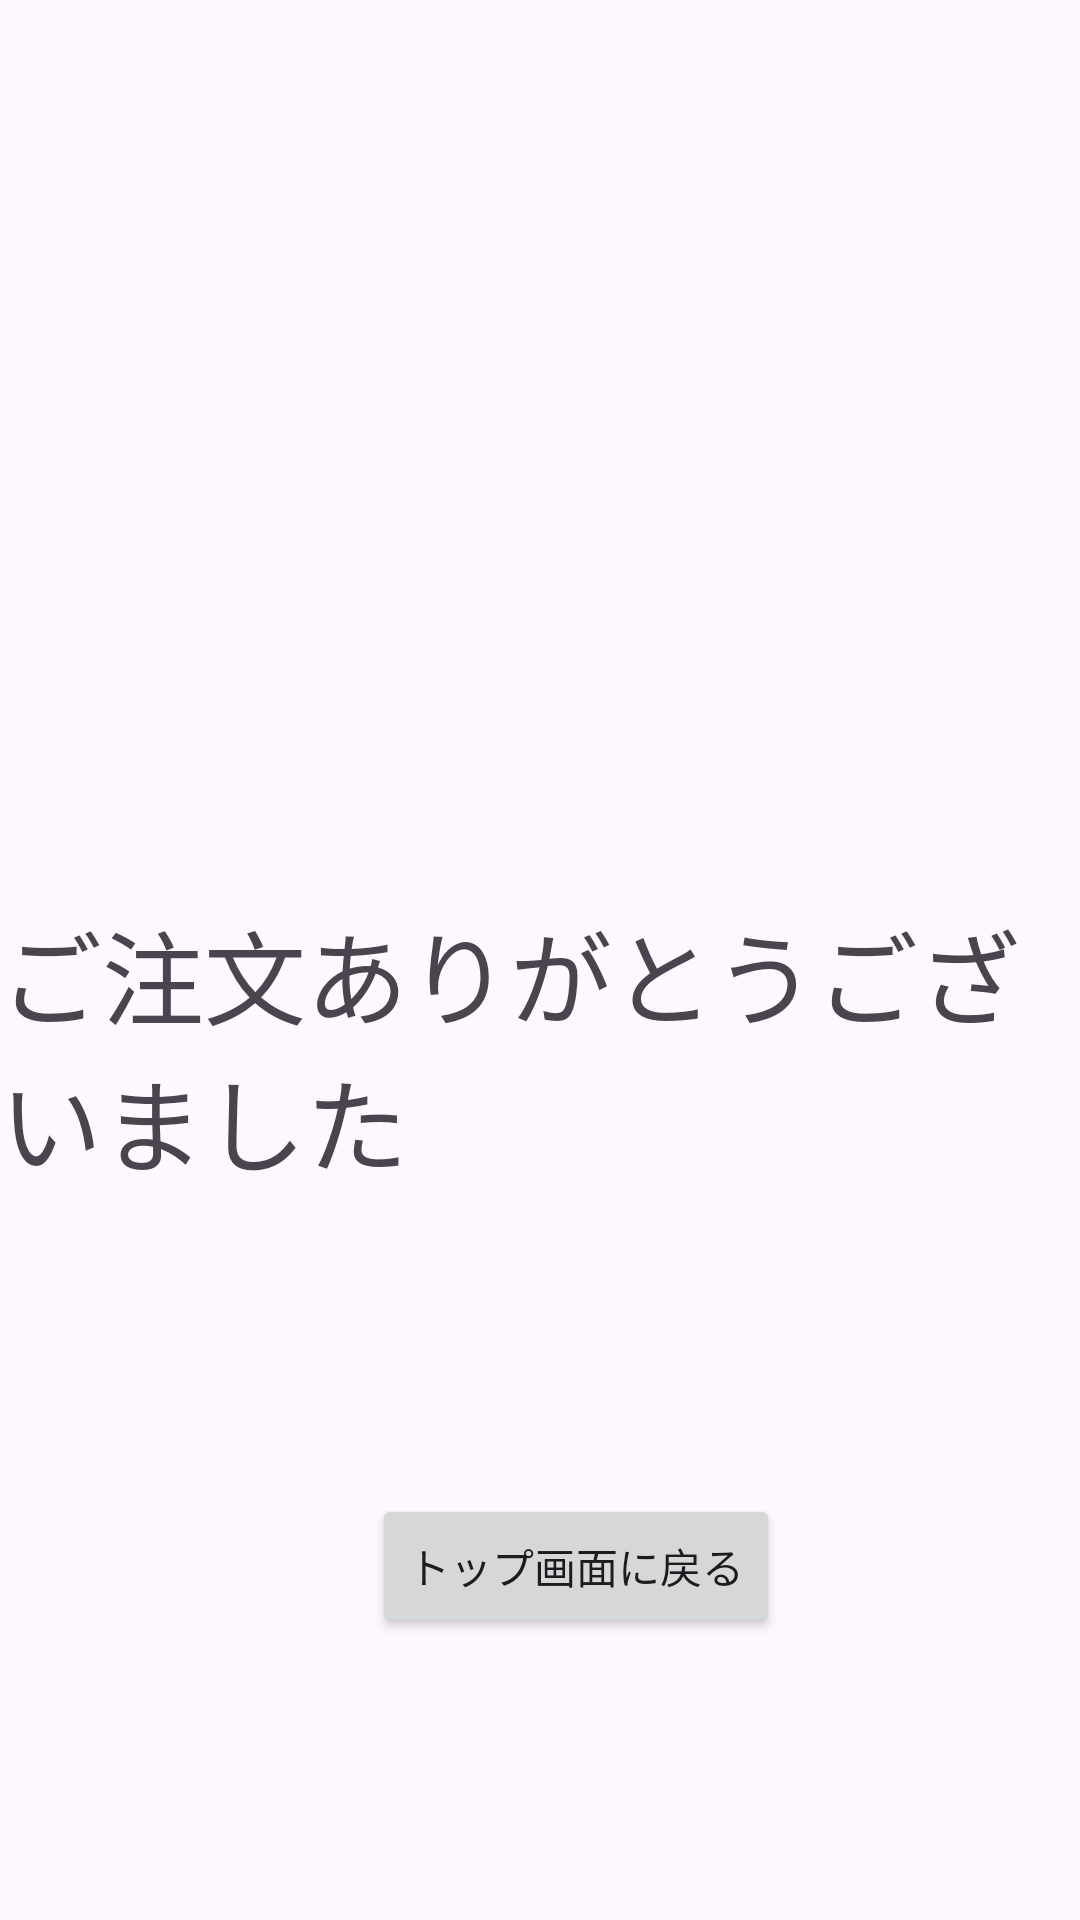

Write the Android layout XML for this screen, with the resource values it uses.
<!-- AndroidManifest.xml: application theme Theme.LiquorStore -->
<!-- res/layout/member_ordered.xml -->
<?xml version="1.0" encoding="utf-8"?>
<androidx.constraintlayout.widget.ConstraintLayout xmlns:android="http://schemas.android.com/apk/res/android"
    xmlns:app="http://schemas.android.com/apk/res-auto"
    xmlns:tools="http://schemas.android.com/tools"
    android:layout_width="match_parent"
    android:layout_height="match_parent">

    <TextView
        android:id="@+id/tvOrdered"
        android:layout_width="wrap_content"
        android:layout_height="wrap_content"
        android:layout_marginTop="300dp"
        android:text="@string/tvOrdered"
        android:textSize="34sp"
        app:layout_constraintEnd_toEndOf="parent"
        app:layout_constraintStart_toStartOf="parent"
        app:layout_constraintTop_toTopOf="parent" />

    <Button
        android:id="@+id/btTop"
        android:layout_width="wrap_content"
        android:layout_height="wrap_content"
        android:layout_marginTop="100dp"
        android:layout_marginEnd="100dp"
        android:text="@string/tbTop"
        app:layout_constraintEnd_toEndOf="parent"
        app:layout_constraintTop_toBottomOf="@+id/tvOrdered" />
</androidx.constraintlayout.widget.ConstraintLayout>
<!-- resources referenced by this layout -->
<resources>
  <string name="tbTop">トップ画面に戻る</string>
  <string name="tvOrdered">ご注文ありがとうございました</string>
  <style name="Theme.LiquorStore" parent="Base.Theme.LiquorStore" />
  <style name="Base.Theme.LiquorStore" parent="Theme.Material3.DayNight.NoActionBar">
          
          
      </style>
</resources>
